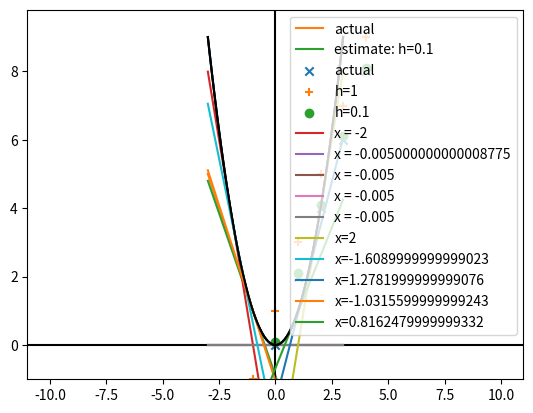

Reproduce this figure in Python. (Note: this script raises an exception after producing the figure.)
"""
Gradient Descent(경사 하강법):
데이터 과학을 하다보면, 최적화 문제들을 만나게 됨.
최적화 문제 - 특정 상황에서 가장 적합한 모델을 찾는 문제
(예) 모델의 오류(error)를 "최소화", liklihood(우도)를 "최대화"
타겟 함수를 최소(혹은 최대)로 만들어 주는 파라미터를 찾는 문제

곡선의 접선을 찾고, 접선의 기울기 방향으로 점을 이동시켜 나가면서
최소(최대)값을 찾음
"""
import matplotlib.pyplot as plt


def f(x):
    """ y = x**2 """
    return x ** 2
# 이차함수

def f_derivative(x):
    """ y = x**2의 도함수(미분): y = 2x """
    return 2 * x
# 위의 이차함수의 도함수 (미분된 함수) -> 1차함수

def tangent(x, a, x1, y1):
    """ 기울기가 a이고, 점 (x1, y1)을 지나는 직선의 방정식
        y - y1 = a(x - x1)
    """
    return a * (x - x1) + y1
# f(x) = a * (x - x1) + y1

def difference_quotient(f, x, h):
    """ 함수 f의 도함수의 근사값 """
    return (f(x + h) - f(x)) / h
# x로 h만큼간 함수와 subtract
# 기울기를 찾아주는 함수
# For a function f, the formula .
# This formula computes the slope of the secant line through two points on the graph of f.
# These are the points with x-coordinates x and x + h.
# The difference quotient is used in the definition the derivative.

# step: x 좌표를 움직이는 정도
    # giving an efficient step will find the point easily but there is a possibility of infinite search (발산) for the point
    # 꼭지점/최솟값을 찾아가는 과정
def move(x, direction, step = -0.1):
    """x 좌표를 새로운 x로 이동.
        direction: 접선의 기울기
       step > 0 인 경우는 접선과 같은 방향으로 이동 -> 최솟값 찾기
       step < 0 인 경우는 접선과 반대 방향으로 이동 -> 최댓값 찾기 """
    return x + step * direction

if __name__ == '__main__':
    # 그래프를 그릴 x 좌표들: (-3.0, -2.9, ..., 2.9, 3.0)
    xs = [x / 10 for x in range(-30, 31)]
    # 그래프를 그릴 y 좌표들
    ys = [f(x) for x in xs]

    # x**2 그래프에서 x=-1에서의 접선을 그리기 위해서
    # 직선의 방정식 y = ax + b에서 기울기 a와 y절편 b를 찾아야 함.
    # 기울기 a는 x**2의 미분값으로 찾음.
    # y절편은 (x1, f(x1))을 지나는 직선임을 이용해서 찾음.
    a = f_derivative(-1)  # x=-1에서 접선의 기울기
    x1, y1 = -1, f(-1)  # x=-1에서 곡선과 접선이 만나는 점의 좌표
    tangents = [tangent(x, a, x1, y1) for x in xs]

    # 도함수의 근사값을 사용해서 x=-1에서 기울기를 찾음
    # h값이 0에 가까울 수록 더 정확한 접선의 기울기가 됨
    h = 0.1
    a2 = difference_quotient(f, x=-1, h=h)
    tangent_estimates = [tangent(x, a2, x1, y1)
                         for x in xs]

    plt.plot(xs, ys)
    plt.plot(xs, tangents, label='actual')
    plt.plot(xs, tangent_estimates, label=f'estimate: h={h}')
    plt.ylim(bottom=-2)
    plt.axhline(y=0, color='black')  # y=0인 수평 보조선
    plt.axvline(x=0, color='black')  # x=0인 수직 보조선
    plt.legend()
    plt.show()

    # 실제 기울기(f_derivative)와 기울기 근사값 비교
    xs = [x for x in range(-10, 11)]
    actuals = [f_derivative(x) for x in xs]
    estimates_1 = [difference_quotient(f, x, h=1)
                   for x in xs]
    estimates_2 = [difference_quotient(f, x, h=0.1)
                   for x in xs]

    plt.scatter(xs, actuals, label='actual', marker="x")
    plt.scatter(xs, estimates_1, label='h=1', marker='+')
    plt.scatter(xs, estimates_2, label='h=0.1', marker='o')

    plt.legend()
    plt.show()


    # 경사 하강법(gradient descent):
    xs = [x / 10 for x in range(-30,31)]
    # -3 부터 3까지의 숫자들을 만들어 낸다 [-3, -2.9, -2.8 ... 2.7, 2.8, 2.9, 3.0]
    ys = [f(x) for x in xs] # y = x**2 그래프의 y 값들
    init_x = -2 #최솟값을 찾기위해 시작할 x좌표 (initial x)
    for _  in range(5):
        # x = init_x 에서의 접선의 기울기
        gradient = difference_quotient(f, init_x, h=0.01)
        # 접선을 그래프로 그리기 위해서
        tangent_estimates = [tangent(x, gradient, init_x, f(init_x))
                             for x in xs]
        plt.plot(xs,tangent_estimates, label =f'x = {init_x}')
        # x좌표를 새로운 좌표로 이동
        # init_x = move(init_x, gradient, step = -0.1)
        init_x = move(init_x, gradient, step=-0.5)
        # step = -1 일때, step이 너무 크면 그냥 왔다 갔다,,, infinite search for the min value... 왼쪽 <-> 오른쪽
        # infinite loop
        # step = -1.5 일 때, 찾아가는 방향이 아예 달라져버림 (너무 크게 뛰어버려서 위로 올라가버렸어, 나가버림)
        # step = -0.5 두번만에 최솟값 찾아줌

    plt.plot(xs,ys, color = 'black')
    plt.legend()
    plt.ylim(bottom = -1)
    # muchas lineas
    plt.show()

    # 경사 하강법(gradient descent):
    xs = [x / 10 for x in range(-30, 31)]  # [-3, -2.9, ..., 2.9, 3]
    ys = [f(x) for x in xs]  # y=x**2 그래프의 y값들
    init_x = 2  # 최솟값을 찾기위해 시작할 x 좌표
    for _ in range(5):
        # x = init_x에서의 접선의 기울기
        gradient = difference_quotient(f, init_x, h=0.01)
        # 접선을 그래프로 그리기 위해서
        tangent_estimates = [tangent(x, gradient, init_x, f(init_x))
                             for x in xs]
        plt.plot(xs, tangent_estimates, label=f'x={init_x}')
        # x 좌표를 새로운 좌표로 이동하고 반복
        init_x = move(init_x, gradient, step=-0.9)

    plt.plot(xs, ys, color='black')
    plt.legend()
    plt.ylim(bottom=-1)
    plt.show()

    # 임의의 점에서 시작해서 y=x**2의 최솟값을 찾음
    random.seed(1128)
    init_x = random.randint(-10, 10)  # 시작 값
    print(f'init_x = {init_x}')
    tolerance = 0.0000001
    # 두 x좌표 사이의 거리가 tolerance 이하이면 반복문 종료
    count = 0
    while True:  # 반복
        count += 1
        # x좌표에서의 접선의 기울기를 계산
        gradient = difference_quotient(f, init_x, h=0.001)
        # 찾은 기울기를 사용해서 x좌표를 이동
        next_x = move(init_x, gradient, step=-0.1)
        print(f'{count}: x = {next_x}')
        if abs(next_x - init_x) < tolerance:
            # 이동 전과 후의 x값의 차이가 tolerance 미만이면 반복문 종료
            break
        else:
            # 이동한 점이 다음 반복에서는 시작점이 되어야 함!
            init_x = next_x